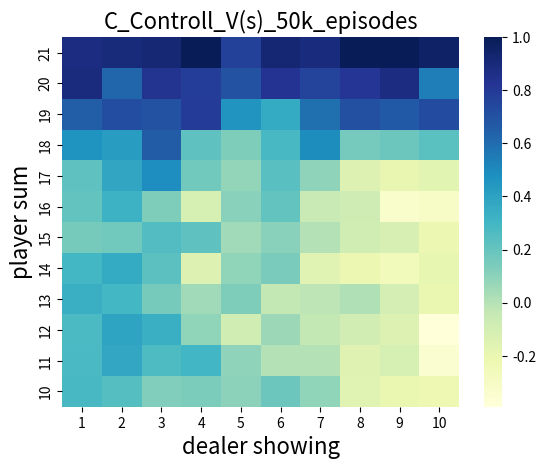
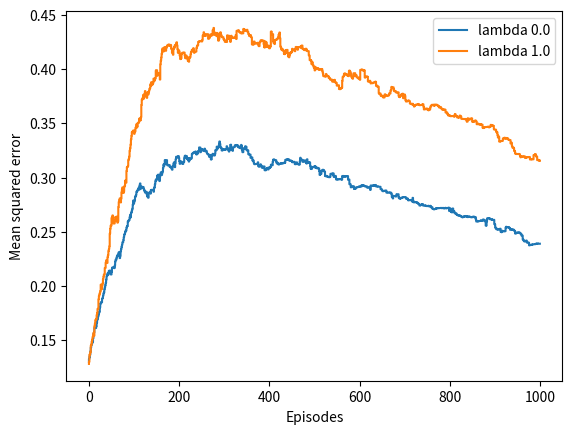
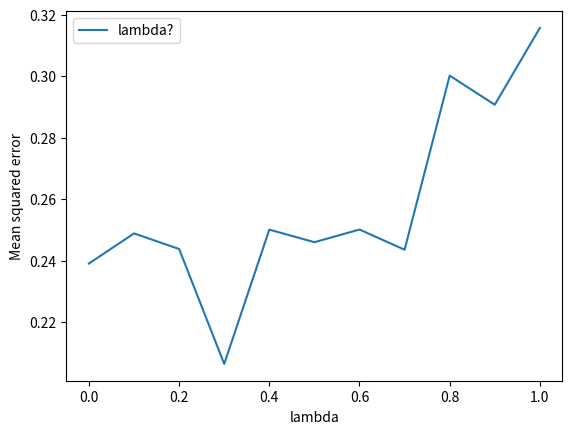

Recreate these plots in Python, in order.
import numpy as np
import matplotlib
from collections import defaultdict
matplotlib.use('Agg')
import matplotlib.pyplot as plt
import seaborn as sns
from tqdm import tqdm

# actions: hit or stand
ACTION_HIT = 0
ACTION_STAND = 1  #  "strike" in the book
ACTIONS = [ACTION_HIT, ACTION_STAND]

def epsilon_greedy_policy(Q, epsilon, numActions, state):
	A = np.ones(numActions, dtype=float) * epsilon / numActions
	
	# Ternary if sententece:
	# Chose action 1 (stand) if (state, hit) is lower than (state, stand)
	# Chose action 0 (hit) if (state, stand) is lower than (state, hit)
	# else they are equal, so chose randomly 👍
	best_action = 1 if Q[(state, 0)] < Q[(state, 1)] else 0 if Q[(state, 1)] < Q[(state, 0)] else np.random.choice([0,1])
	A[best_action] += (1.0 - epsilon)
	return A

# get a new card
def get_card(firstCard=False):
	card = np.random.randint(1, 11)
	return card * get_collor(firstCard)

# get collor of card
def get_collor(firstCard):
	if(firstCard):
		return 1 #black

	x = np.random.randint(0, 3)
	if (x < 1):
		return -1 #red
	return 1 #black

# Take a step in the game
# @state: player sum and dealer first card
# @action: action to be taken by the player
#
# returns: (next_state) and reward
def step(state, action):
	player_sum, dealer_sum = state
	reward = None

	# If the player stands the dealer plays out
	if (action == ACTION_STAND):
		while True:
			# try what happens if the dealer stands only when he is winning or drawing
			#if (dealer_sum >= player_sum or dealer_sum < 1):
			if (17 <= dealer_sum or dealer_sum < 1):
				break
			else:
				dealer_sum += get_card()

		# dealer stands, check for winner
		# Nota: we don't need to check if the player is bust at this point we know he isn't
		if (dealer_sum < 1 or 21 < dealer_sum or dealer_sum < player_sum):
			reward = 1
		elif (player_sum < dealer_sum):
			reward = -1
		else:
			reward = 0

	else:
		player_sum += get_card()
		if (player_sum < 1 or 21 < player_sum):
			reward = -1

	return (player_sum, dealer_sum), reward

# Parameters: 
# @numGames: number of episodes to run - int
# @Qmc: action-value function to improve, typically initialized with 0.0 - defaultdict(float)
# 
# returns:
# @wins: nmbr of wins by the agent - int
# @Qmc: improved action-value function over numgames episodes - defaultdict(float)
def monte_carlo_controll(numGames, Qmc):
	wins = 0
	N0 = 1000
	Nsa = defaultdict(int)  # nr times action a was picked from state s
	Ns = defaultdict(int) # nr times state s visited

	for episode in range(0, numGames):
		# get first cards & initialize first state
		player_sum = get_card(firstCard=True)
		dealer_sum = get_card(firstCard=True)
		state = (player_sum, dealer_sum)
		reward = None
		trajectory = []

		while True:
			# update number of times the state has been visited
			Ns[state] += 1

			# update epsilon
			epsilon = N0/(N0 + Ns[state])

			# get probability matrix for actions
			probs = epsilon_greedy_policy(Qmc, epsilon, len(ACTIONS), state)

			# get action w.r.t. probabilities
			action = np.random.choice(np.arange(len(ACTIONS)), p=probs)

			# keep track of states visited and action taken in this episode
			trajectory.append((state, action))
			
			# update number of times action was selected from this state
			Nsa[(state, action)] += 1

			# get next_state and reward
			next_state, reward = step(state, action)
			
			if (reward is not None):
				if reward == 1:
					wins += 1
				Ns[next_state] += 1
				break
			
			state = next_state
			
		# Update the action value function after each episode
		for state_action in trajectory:
			Qmc[state_action] = Qmc[state_action] + 1/Nsa[state_action] * (reward - Qmc[state_action])

	return wins, Qmc

# Parameters:
# @numgames: number of episodes to run - int
# @Qsarsa: action-value function to optimize, typically comes initialized with 0.0 - defaultdict(float)
# @Qmc: supposedely an optimal action-value function
# @_lambda: value used in updating the value function @Qsarsa - float
# @calc_per_episode: whether to calculate the mean square error for each episode or not - boolean
#
# returns:
# wins: number of games won by agent - int
# mean_err: mean squared error over all episodes - array
# mean_per_episode: mean squared error for each episode - array
# Qsarsa: improved action-value function over numgames episodes - defaultdict(float)
def sarsa_lambda(numgames, Qsarsa, Qmc, _lambda=0.1, calc_per_episode=False):
	wins = 0
	N0 = 1000
	Nsa = defaultdict(int)
	Ns = defaultdict(int)
	mean_per_episode = []

	for episode in range(0, numgames):
		# Initialize eligibility for this episode
		E = defaultdict(float)

		player_sum = get_card(firstCard=True)
		dealer_sum = get_card(firstCard=True)
		state = (player_sum, dealer_sum)

		# initial epsilon
		epsilon = N0/(N0 + Ns[state])

		# initial probability matrix
		probs = epsilon_greedy_policy(Qsarsa, epsilon, len(ACTIONS), state)

		# initial action
		action = np.random.choice(np.arange(len(ACTIONS)), p=probs)

		reward = None

		while True:
			# update number of times the state has been visited
			Ns[state] += 1

			# update number of times action was selected from this state
			Nsa[(state, action)] += 1

			# get next_state and reward
			next_state, reward = step(state, action)

			# update epsilon
			epsilon = N0/(N0 + Ns[state])

			# get probability matrix for next action from next state
			probs = epsilon_greedy_policy(Qsarsa, epsilon, len(ACTIONS), next_state)

			# get next_action w.r.t. probabilities
			next_action = np.random.choice(np.arange(len(ACTIONS)), p=probs)

			# update delta. Note: if the next_state is terminal, Qsarsa[(next_state, next_action)] returns 0.0
			# always, because this state-value will not be updated, and is by default 0.0
			delta = (0 if not reward else reward) + Qsarsa[(next_state, next_action)] - Qsarsa[(state, action)]

			# update eligibility
			E[(state, action)] += 1

			# for all state-action we have taken during all episodes to this point
			for state_action in Nsa:
				alpha = 1/Nsa[state_action]
				Qsarsa[state_action] = Qsarsa[state_action] + alpha * delta * E[state_action]
				E[state_action] = _lambda * E[state_action]

			if (reward is not None):
				if reward == 1:
					wins += 1
				Ns[next_state] += 1
				break
			
			state = next_state
			action = next_action
			
			
		if calc_per_episode:
			err = 0
			for state_action in Qmc:
				err += pow(Qsarsa[state_action] - Qmc[state_action], 2)
			mean_per_episode.append(err/len(Qmc))

			

	mean_err = 0.0
	for state_action in Qmc:
		mean_err += pow(Qsarsa[state_action] - Qmc[state_action], 2)

	return wins, mean_err/len(Qmc), mean_per_episode, Qsarsa


# Parameter:
# @Q: is a defaultdict with key (state, action) and the value is a value for that state-action pair
# state is a tuple
# action is an int
#
# Plots a heat map for the best action in each state from player_sum = [10, 21], dealer_first = [1, 10]
def plot_heatMap(Q, title):
	# For plotting: Create value function from action-value function
	# by picking the best action at each state
	state_action_values = np.zeros((12, 10))
	for player_sum in range(10, 22):
		for dealer_first in range(1, 11):
			# pick value from best action
			best = np.max([Q[((player_sum, dealer_first), 0)], Q[((player_sum, dealer_first), 1)]])
			state_action_values[player_sum-10, dealer_first-1] = best


	_, axes = plt.subplots(1, 1, figsize=(10, 8))
	plt.figure()
	fig = sns.heatmap(np.flipud(state_action_values), cmap="YlGnBu", xticklabels=range(1, 11),
							yticklabels=list(reversed(range(10, 22))))
	fig.set_ylabel('player sum', fontsize=16)
	fig.set_xlabel('dealer showing', fontsize=16)
	fig.set_title(title, fontsize=16)
		
	plt.show()
	plt.savefig(title + '.png')


# Parameters:
# _lambda: array containing values of lambda 
# meanError: array containing the mean error for each episode
#
# Plots learning curve of each value in _lambda
def plotError_perEpisode(_lambda, meanError):
	plt.figure()
	for i in range(0, len(_lambda)):
		plt.step(range(0,1000), meanError[i], label = 'lambda ' + str(_lambda[i]))
		plt.xlabel('Episodes')
		plt.ylabel('Mean squared error')
		plt.legend()
	
	plt.savefig('lambda_episode.png')



# Parameters:
# _lambda: array containing values of lambda 
# meanError: array containing the mean error after all episodes with the lambda value in _lambda
#
# Plots the mean-squared error for each value in _lambda
def plotError_perLambda(_lambda, meanError):
	plt.figure()
	plt.plot(_lambda, meanError, label = 'lambda?')
	plt.xlabel('lambda')
	plt.ylabel('Mean squared error')
	plt.legend()
	
	plt.savefig('lambda_mean.png')

def main():
	# initialize value function - when asked to return a value for a missing key, 
	# defaultdict creates the key with a value 0.0 and returns 0.0
	# this is the same as initializing an array with values 0.0, but for the dict we dont need to know the size at the begining
	# and it will never be to big or to small, keys must also be hashable so i use ints or tuples
	Qmc = defaultdict(float)
	win, Qmc = monte_carlo_controll(50000, Qmc)

	# plot the optimal value function on a heat map, TODO change this to 3D?
	plot_heatMap(Qmc, 'C_Controll_V(s)_50k_episodes')

	# generate lambda from 0, 0.1, ..., 1.0
	lmbda = np.arange(0.0, 1.1, 0.1)
	# to keep track of mean-squared errors per lambda and per episode for plotting later
	errors = []
	errors_perEpisode = []
	# For all lambdas, run sarsa lambda for 1000 episodes, calc the mean-square error
	# For lambda 0.0 and 1.0 also count mean-square error for each episode
	for l in lmbda:
		perEpisode = (l == 0.0) or (l == 1.0)
		Qsarsa = defaultdict(float)
		win, mean_err, meanPerEpisode, Qsarsa = sarsa_lambda(1000, Qsarsa, Qmc, _lambda=l, calc_per_episode=perEpisode)
		errors.append(mean_err)
		errors_perEpisode.append(meanPerEpisode)

	# Plot mean square error against episodes for lambda 0.0 and lambda 1.0
	plotError_perEpisode([0.0, 1.0], [errors_perEpisode[0], errors_perEpisode[10]])
	# Plot mean square error against lambda for lambda = [0.1,...0.9]
	plotError_perLambda(lmbda, errors)


	# Code bellow plots value function for sarsa lambda = 1.0, this was not asked for, just for me
	#win, mean_err, meanPerEpisode, Qsarsa = sarsa_lambda(50000, Qsarsa, Qmc, _lambda=1.0)
	#plot_heatMap(Qsarsa, 'Sarsa_lambda')

# Run the main function of the assignment
if __name__ == '__main__':
	main()

	
